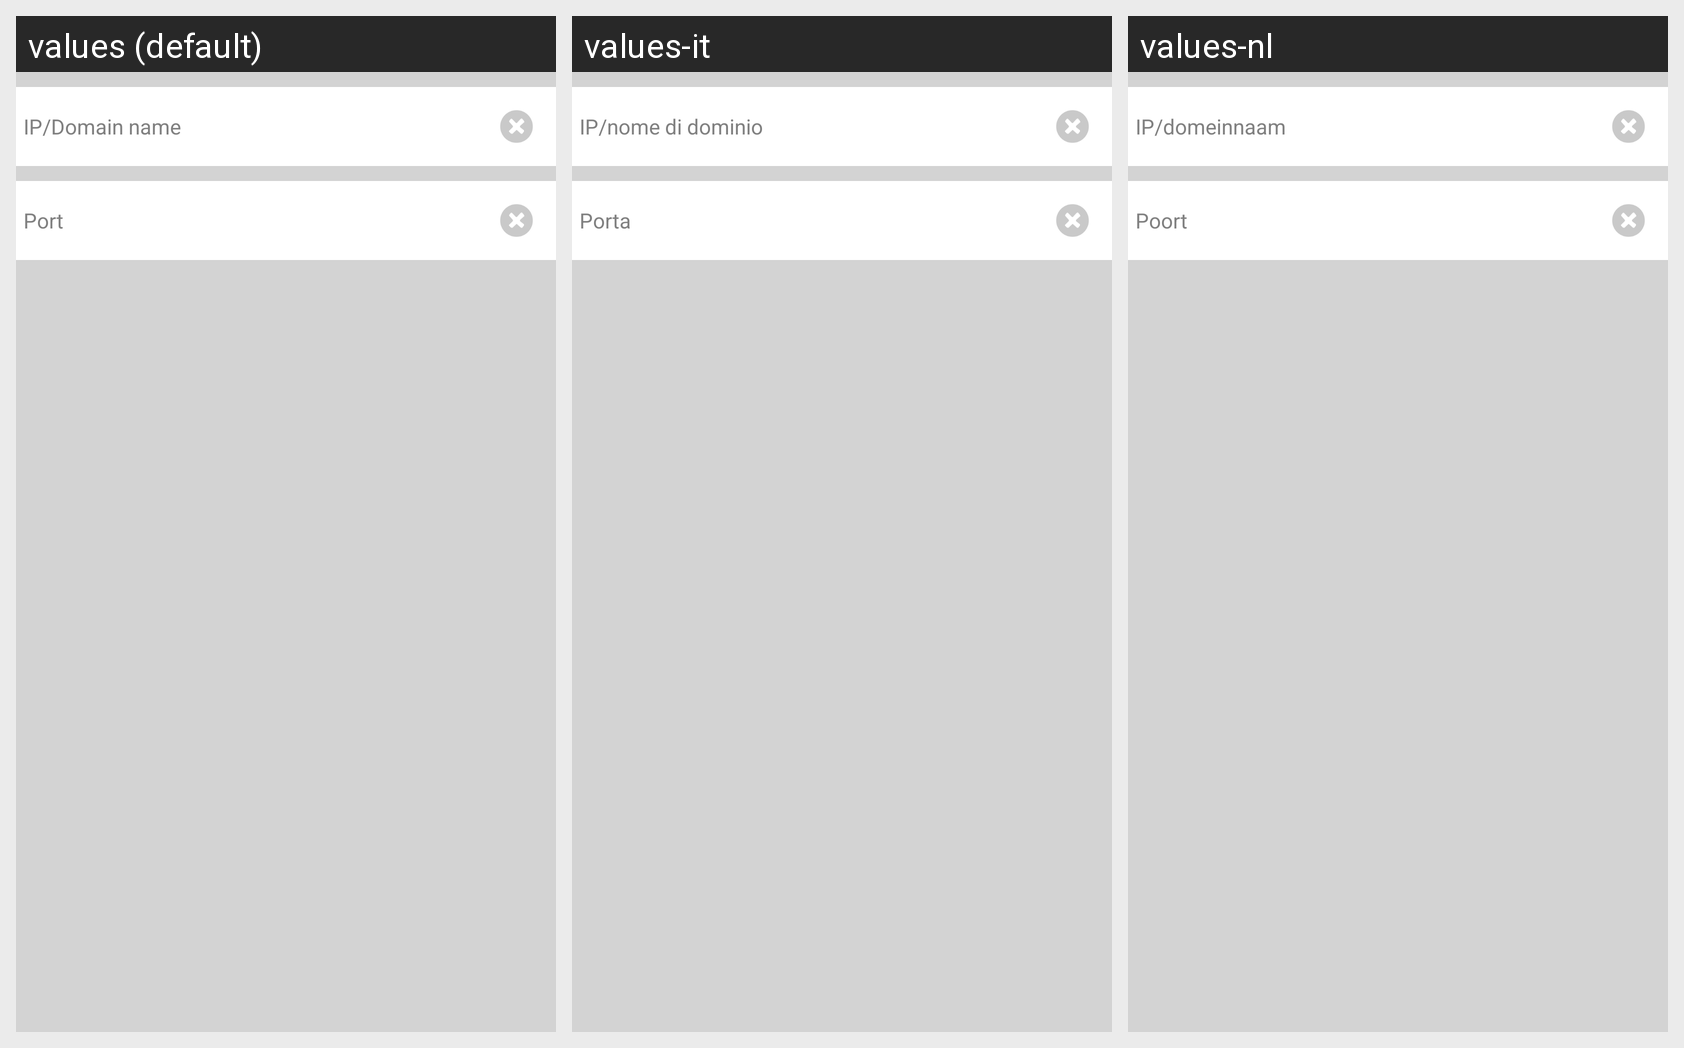

Strings drawn on this Android screen and how each of the app's shown locales translates them:
Android screen res/layout/activity_pnlogger_srv_ip_config.xml rendered under 3 locales, left to right: values (default), values-it, values-nl. Device: Nexus 5 (rendered at 1080×1920; each locale shown at half size, 540×960, under a caption strip naming it); theme AppTheme.
Strings drawn on this screen, with the default value and each locale's value (text and hints the layout hard-codes, and strings that could not be matched under every locale, appear in the picture but are not listed):

ip_or_realm_name
  values: IP/Domain name
  values-it: IP/nome di dominio
  values-nl: IP/domeinnaam

port
  values: Port
  values-it: Porta
  values-nl: Poort
